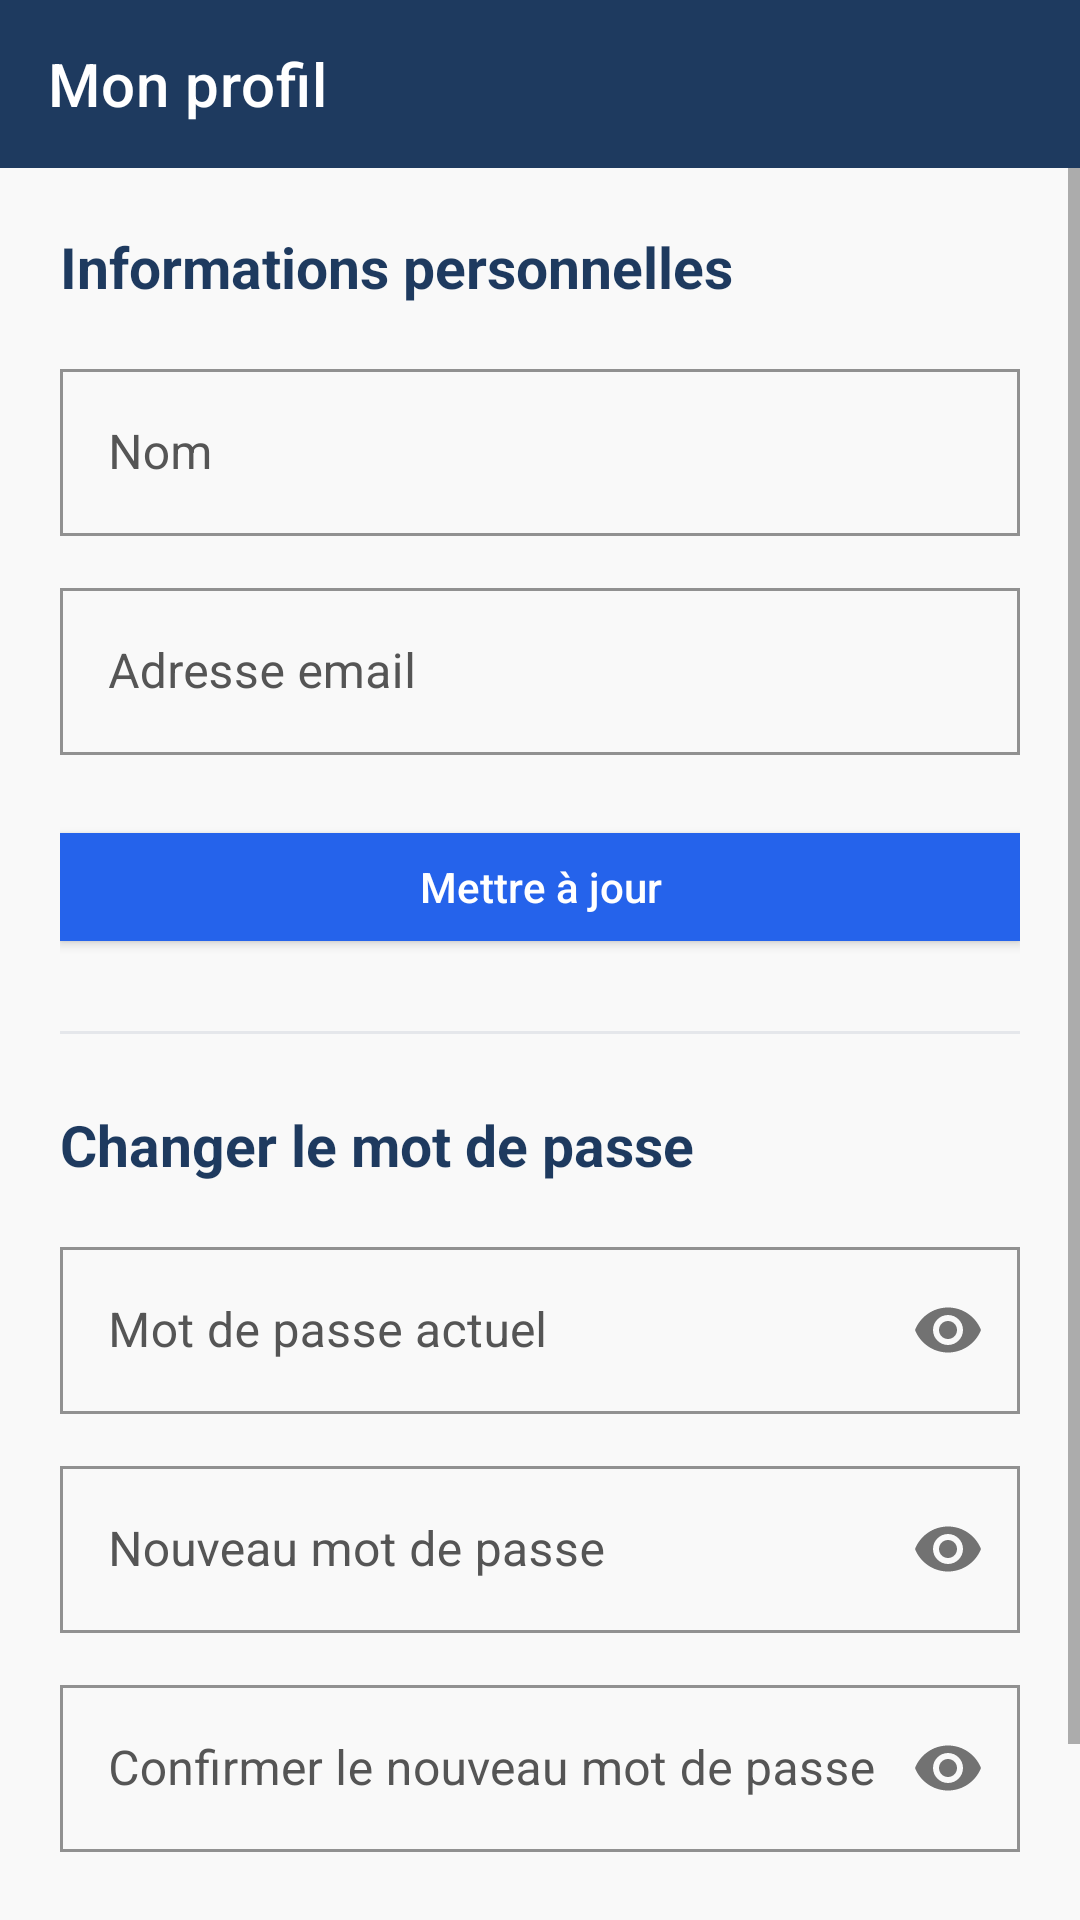

Here is an Android app screen rendered from its layout file. Give the layout XML and the strings, colors and styles it references.
<!-- AndroidManifest.xml: application theme Theme.CESIZenBreathing -->
<!-- res/layout/activity_profile.xml -->
<?xml version="1.0" encoding="utf-8"?>
<LinearLayout xmlns:android="http://schemas.android.com/apk/res/android"
    xmlns:app="http://schemas.android.com/apk/res-auto"
    android:layout_width="match_parent"
    android:layout_height="match_parent"
    android:orientation="vertical">

    <androidx.appcompat.widget.Toolbar
        android:id="@+id/toolbar"
        android:layout_width="match_parent"
        android:layout_height="?attr/actionBarSize"
        android:background="@color/heading"
        app:title="@string/profile_title"
        app:titleTextColor="@color/white"
        app:navigationIconTint="@color/white" />

    <ScrollView
        android:layout_width="match_parent"
        android:layout_height="match_parent"
        android:background="@color/bg"
        android:fillViewport="true">

        <LinearLayout
            android:layout_width="match_parent"
            android:layout_height="wrap_content"
            android:orientation="vertical"
            android:padding="20dp">

            <TextView
                android:id="@+id/errorText"
                style="@style/TextBody"
                android:layout_width="match_parent"
                android:layout_height="wrap_content"
                android:layout_marginBottom="12dp"
                android:textColor="#dc2626"
                android:visibility="gone" />

            <TextView
                android:id="@+id/successText"
                style="@style/TextBody"
                android:layout_width="match_parent"
                android:layout_height="wrap_content"
                android:layout_marginBottom="12dp"
                android:textColor="#16a34a"
                android:visibility="gone" />

            <TextView
                style="@style/TextSubHeading"
                android:layout_width="match_parent"
                android:layout_height="wrap_content"
                android:paddingBottom="16dp"
                android:text="@string/profile_info_section" />

            <com.google.android.material.textfield.TextInputLayout
                android:layout_width="match_parent"
                android:layout_height="wrap_content"
                android:layout_marginBottom="12dp"
                android:hint="@string/name_label">

                <com.google.android.material.textfield.TextInputEditText
                    android:id="@+id/nameInput"
                    android:layout_width="match_parent"
                    android:layout_height="wrap_content"
                    android:inputType="textPersonName" />
            </com.google.android.material.textfield.TextInputLayout>

            <com.google.android.material.textfield.TextInputLayout
                android:layout_width="match_parent"
                android:layout_height="wrap_content"
                android:layout_marginBottom="20dp"
                android:hint="@string/email_label">

                <com.google.android.material.textfield.TextInputEditText
                    android:id="@+id/emailInput"
                    android:layout_width="match_parent"
                    android:layout_height="wrap_content"
                    android:inputType="textEmailAddress" />
            </com.google.android.material.textfield.TextInputLayout>

            <com.google.android.material.button.MaterialButton
                android:id="@+id/updateProfileButton"
                android:layout_width="match_parent"
                android:layout_height="wrap_content"
                android:layout_marginBottom="24dp"
                android:text="@string/btn_update_profile" />

            <View
                android:layout_width="match_parent"
                android:layout_height="1dp"
                android:background="@color/border"
                android:layout_marginBottom="24dp" />

            <TextView
                style="@style/TextSubHeading"
                android:layout_width="match_parent"
                android:layout_height="wrap_content"
                android:paddingBottom="16dp"
                android:text="@string/change_password_section" />

            <com.google.android.material.textfield.TextInputLayout
                android:layout_width="match_parent"
                android:layout_height="wrap_content"
                android:layout_marginBottom="12dp"
                android:hint="@string/current_password_label"
                app:passwordToggleEnabled="true">

                <com.google.android.material.textfield.TextInputEditText
                    android:id="@+id/currentPasswordInput"
                    android:layout_width="match_parent"
                    android:layout_height="wrap_content"
                    android:inputType="textPassword" />
            </com.google.android.material.textfield.TextInputLayout>

            <com.google.android.material.textfield.TextInputLayout
                android:layout_width="match_parent"
                android:layout_height="wrap_content"
                android:layout_marginBottom="12dp"
                android:hint="@string/new_password_label"
                app:passwordToggleEnabled="true">

                <com.google.android.material.textfield.TextInputEditText
                    android:id="@+id/newPasswordInput"
                    android:layout_width="match_parent"
                    android:layout_height="wrap_content"
                    android:inputType="textPassword" />
            </com.google.android.material.textfield.TextInputLayout>

            <com.google.android.material.textfield.TextInputLayout
                android:layout_width="match_parent"
                android:layout_height="wrap_content"
                android:layout_marginBottom="20dp"
                android:hint="@string/confirm_new_password_label"
                app:passwordToggleEnabled="true">

                <com.google.android.material.textfield.TextInputEditText
                    android:id="@+id/confirmNewPasswordInput"
                    android:layout_width="match_parent"
                    android:layout_height="wrap_content"
                    android:inputType="textPassword" />
            </com.google.android.material.textfield.TextInputLayout>

            <com.google.android.material.button.MaterialButton
                android:id="@+id/changePasswordButton"
                android:layout_width="match_parent"
                android:layout_height="wrap_content"
                android:text="@string/btn_change_password" />

        </LinearLayout>
    </ScrollView>
</LinearLayout>
<!-- resources referenced by this layout -->
<resources>
  <color name="bg">#f9f9f9</color>
  <color name="border">#e5e7eb</color>
  <color name="heading">#1e3a5f</color>
  <color name="white">#ffffff</color>
  <string name="btn_change_password">Changer le mot de passe</string>
  <string name="btn_update_profile">Mettre à jour</string>
  <string name="change_password_section">Changer le mot de passe</string>
  <string name="confirm_new_password_label">Confirmer le nouveau mot de passe</string>
  <string name="current_password_label">Mot de passe actuel</string>
  <string name="email_label">Adresse email</string>
  <string name="name_label">Nom</string>
  <string name="new_password_label">Nouveau mot de passe</string>
  <string name="profile_info_section">Informations personnelles</string>
  <string name="profile_title">Mon profil</string>
  <style name="TextBody">
          <item name="android:textColor">@color/text</item>
          <item name="android:textSize">15sp</item>
      </style>
  <style name="TextSubHeading">
          <item name="android:textColor">@color/heading</item>
          <item name="android:textSize">19sp</item>
          <item name="android:textStyle">bold</item>
      </style>
  <style name="Theme.CESIZenBreathing" parent="Theme.MaterialComponents.Light.NoActionBar">
          <item name="colorPrimary">@color/primary</item>
          <item name="colorPrimaryDark">@color/heading</item>
          <item name="colorAccent">@color/primary</item>
          <item name="android:colorBackground">@color/bg</item>
          <item name="android:windowBackground">@color/bg</item>
          <item name="android:textColor">@color/text</item>
          <item name="android:statusBarColor">@color/heading</item>
  
          <item name="materialButtonStyle">@style/Widget.Cesizen.Button</item>
          <item name="materialCardViewStyle">@style/Widget.Cesizen.Card</item>
          <item name="textInputStyle">@style/Widget.Cesizen.TextInput</item>
          <item name="toolbarStyle">@style/Widget.Cesizen.Toolbar</item>
      </style>
  <color name="text">#333333</color>
  <color name="primary">#2563eb</color>
  <style name="Widget.Cesizen.Button" parent="Widget.MaterialComponents.Button">
          <item name="cornerRadius">0dp</item>
          <item name="backgroundTint">@color/primary</item>
          <item name="android:textColor">@color/white</item>
          <item name="android:textAllCaps">false</item>
          <item name="android:letterSpacing">0</item>
          <item name="rippleColor">@color/primary_hover</item>
      </style>
  <style name="Widget.Cesizen.Card" parent="Widget.MaterialComponents.CardView">
          <item name="cardCornerRadius">0dp</item>
          <item name="cardElevation">0dp</item>
          <item name="cardBackgroundColor">@color/surface</item>
          <item name="strokeColor">@color/border</item>
          <item name="strokeWidth">1dp</item>
      </style>
  <style name="Widget.Cesizen.TextInput" parent="Widget.MaterialComponents.TextInputLayout.OutlinedBox">
          <item name="boxCornerRadiusTopStart">0dp</item>
          <item name="boxCornerRadiusTopEnd">0dp</item>
          <item name="boxCornerRadiusBottomStart">0dp</item>
          <item name="boxCornerRadiusBottomEnd">0dp</item>
          <item name="boxStrokeColor">@color/input_border</item>
          <item name="hintTextColor">@color/text_muted</item>
          <item name="android:textColorHint">@color/text_muted</item>
      </style>
  <style name="Widget.Cesizen.Toolbar" parent="Widget.MaterialComponents.Toolbar">
          <item name="android:background">@color/heading</item>
          <item name="titleTextColor">@color/white</item>
          <item name="navigationIconTint">@color/white</item>
      </style>
  <color name="primary_hover">#1d4ed8</color>
  <color name="surface">#ffffff</color>
  <color name="input_border">#d1d5db</color>
  <color name="text_muted">#555555</color>
</resources>
